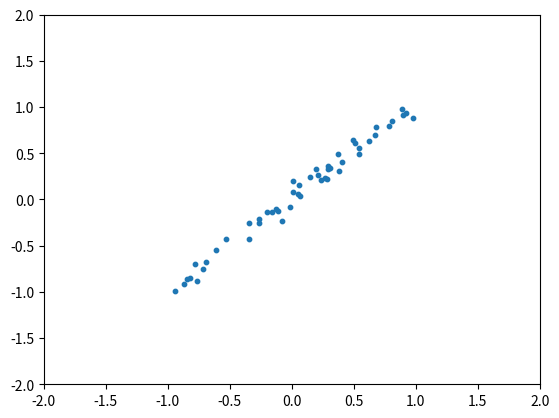
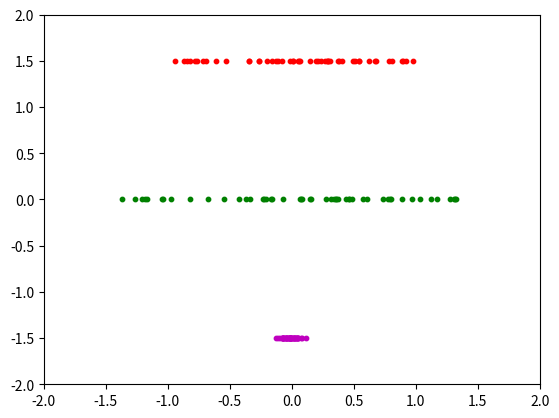

Reproduce these figures in Python, in order.
import numpy as np
import matplotlib.pyplot as plt

np.random.seed(0)        

def generate_samples(m):
    r = 2 * np.random.rand(m,1) - np.ones((m,1))
    return r.dot(np.ones((1,2))) + np.random.normal(0, 0.05,(m,2))

m = 50
x = generate_samples(m)
plt.figure(1)
plt.axis([-2,2,-2,2])
plt.scatter(x[:,0], x[:,1], s=10)


w = np.array([1,0]).reshape(2,1)
z = x.dot(w)
plt.figure(2)
plt.axis([-2,2,-2,2])
plt.scatter(z[:], 1.5*np.ones(m), s=10, c='r')

w = np.array([1/np.sqrt(2),1/np.sqrt(2)]).reshape(2,1)
z = x.dot(w)
plt.scatter(z[:], 0 * np.ones(m), s=10, c='g')

w = np.array([1/np.sqrt(2),-1/np.sqrt(2)]).reshape(2,1)
z = x.dot(w)
plt.scatter(z[:], -1.5 * np.ones(m), s=10, c='m')


plt.show()



    
    






    
    
    










            
            
        
        
    



















